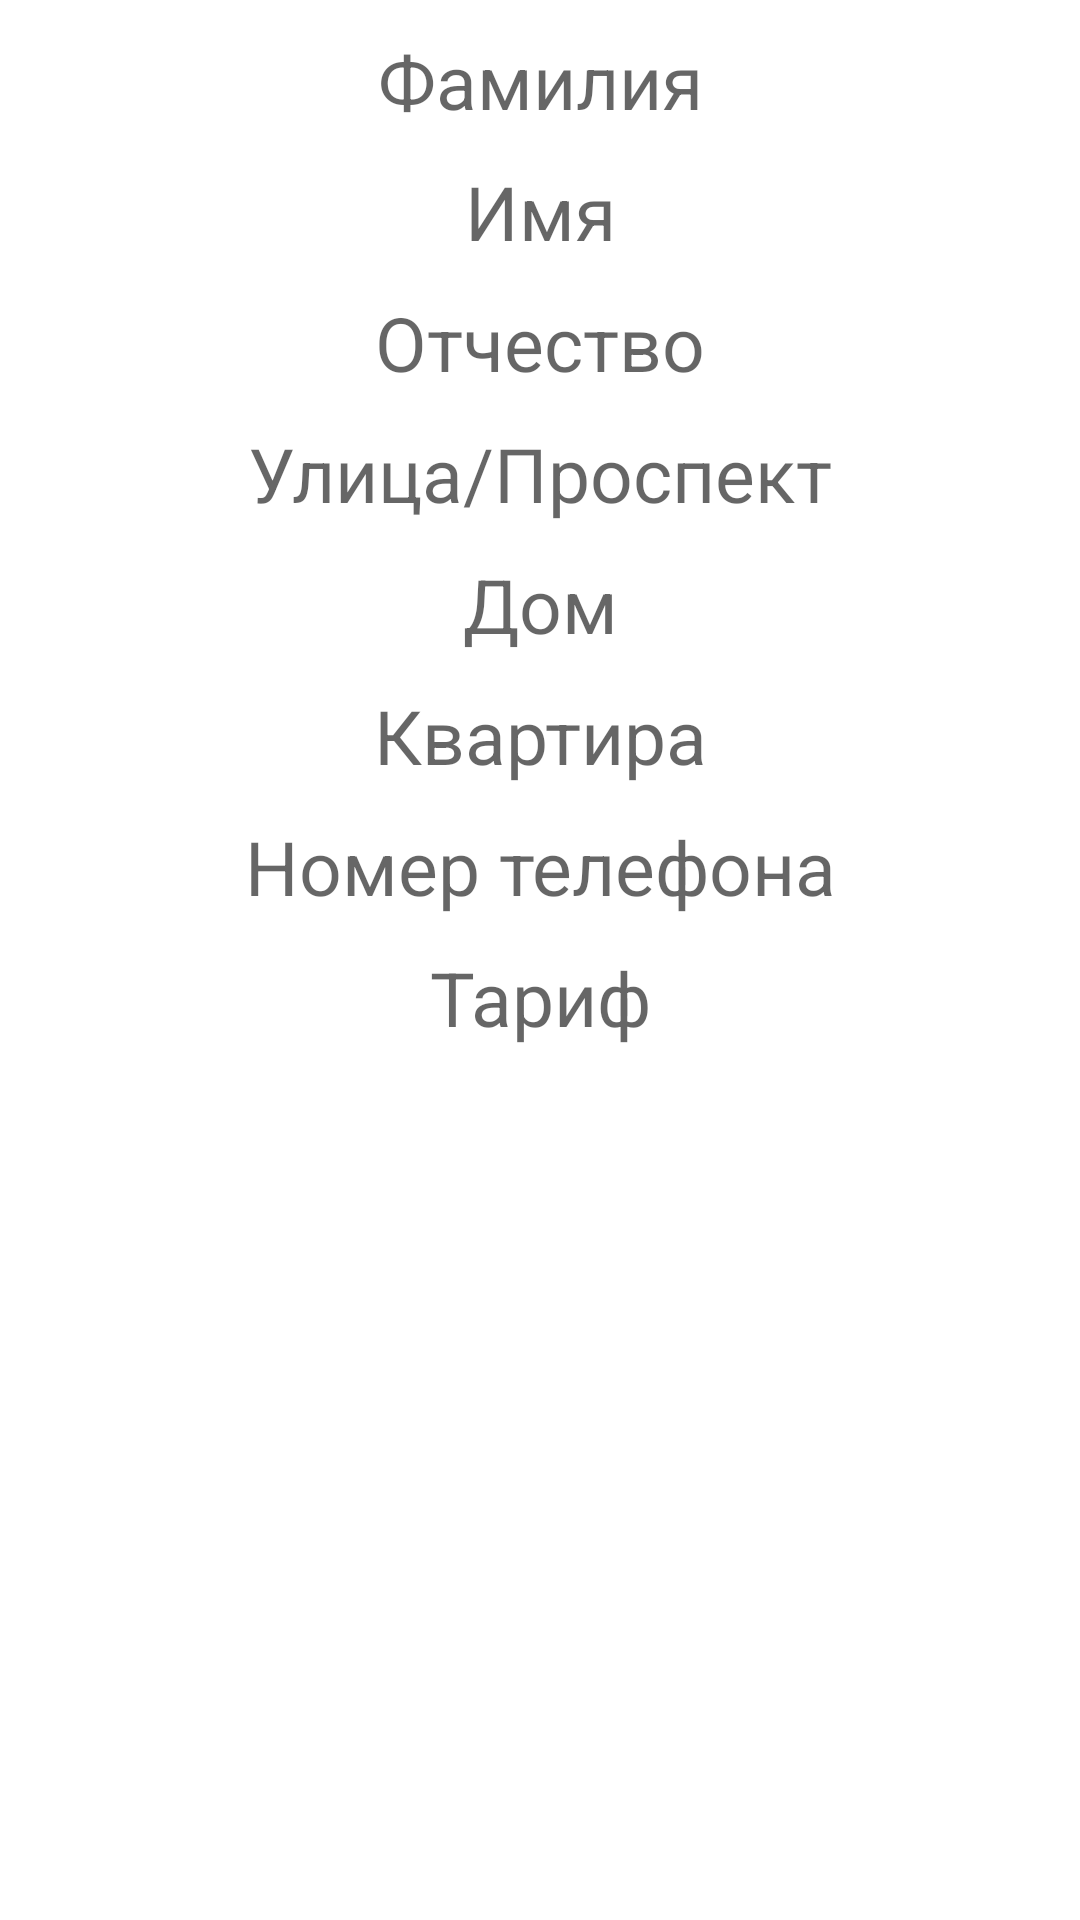

Here is an Android app screen rendered from its layout file. Give the layout XML and the strings, colors and styles it references.
<!-- AndroidManifest.xml: application theme AppTheme -->
<!-- res/layout/update_fragment_user.xml -->
<?xml version="1.0" encoding="utf-8"?>
<RelativeLayout xmlns:android="http://schemas.android.com/apk/res/android"
    xmlns:tools="http://schemas.android.com/tools"
    android:layout_width="match_parent"
    android:layout_height="match_parent">

    <ScrollView
        android:layout_width="match_parent"
        android:layout_height="match_parent"
        tools:ignore="UselessParent">


        <LinearLayout
            android:layout_width="match_parent"
            android:layout_height="wrap_content"
            android:orientation="vertical"
            tools:ignore="UselessParent">

            <TextView
                android:id="@+id/newlastname"
                android:layout_width="match_parent"
                android:layout_height="wrap_content"
                android:layout_marginTop="10dp"
                android:gravity="center_vertical"
                android:hint="@string/lastname"
                android:textAlignment="center"
                android:textSize="25sp"
                tools:ignore="Autofill,RtlCompat" />

            <TextView
                android:id="@+id/newfirstname"
                android:layout_width="match_parent"
                android:layout_height="wrap_content"
                android:layout_marginTop="10dp"
                android:gravity="center_vertical"
                android:hint="@string/firstname"
                android:textAlignment="center"
                android:textSize="25sp"
                tools:ignore="Autofill,RtlCompat" />

            <TextView
                android:id="@+id/newmiddlename"
                android:layout_width="match_parent"
                android:layout_height="wrap_content"
                android:layout_marginTop="10dp"
                android:gravity="center_vertical"
                android:hint="@string/middlename"
                android:textAlignment="center"
                android:textSize="25sp"
                tools:ignore="Autofill,RtlCompat" />

            <TextView
                android:id="@+id/newstreet"
                android:layout_width="match_parent"
                android:layout_height="wrap_content"
                android:layout_marginTop="10dp"
                android:gravity="center_vertical"
                android:hint="@string/street"
                android:textAlignment="center"
                android:textSize="25sp"
                tools:ignore="Autofill,RtlCompat" />

            <TextView
                android:id="@+id/newbuilding"
                android:layout_width="match_parent"
                android:layout_height="wrap_content"
                android:layout_marginTop="10dp"
                android:gravity="center_vertical"
                android:hint="@string/building"
                android:textAlignment="center"
                android:textSize="25sp"
                tools:ignore="Autofill,RtlCompat" />

            <TextView
                android:id="@+id/newflat"
                android:layout_width="match_parent"
                android:layout_height="wrap_content"
                android:layout_marginTop="10dp"
                android:gravity="center_vertical"
                android:hint="@string/flat"
                android:textAlignment="center"
                android:textSize="25sp"
                tools:ignore="Autofill,RtlCompat" />

            <TextView
                android:id="@+id/newphone"
                android:layout_width="match_parent"
                android:layout_height="wrap_content"
                android:layout_marginTop="10dp"
                android:gravity="center_vertical"
                android:hint="@string/phone"
                android:textAlignment="center"
                android:textSize="25sp"
                tools:ignore="Autofill,RtlCompat" />

            <TextView
                android:id="@+id/newtarif"
                android:layout_width="match_parent"
                android:layout_height="wrap_content"
                android:layout_marginTop="10dp"
                android:gravity="center_vertical"
                android:hint="@string/tarif"
                android:textAlignment="center"
                android:textSize="25sp"
                tools:ignore="Autofill,RtlCompat" />

        </LinearLayout>
    </ScrollView>
</RelativeLayout>
<!-- resources referenced by this layout -->
<resources>
  <string name="building">Дом</string>
  <string name="firstname">Имя</string>
  <string name="flat">Квартира</string>
  <string name="lastname">Фамилия</string>
  <string name="middlename">Отчество</string>
  <string name="phone">Номер телефона</string>
  <string name="street">Улица/Проспект</string>
  <string name="tarif">Тариф</string>
  <style name="AppTheme" parent="Theme.MaterialComponents.DayNight">
          
          <item name="colorPrimary">@color/colorPrimary</item>
          <item name="colorPrimaryDark">@color/colorPrimaryDark</item>
          <item name="colorAccent">@color/colorAccent</item>
      </style>
  <color name="colorPrimary">#008577</color>
  <color name="colorPrimaryDark">#00574B</color>
  <color name="colorAccent">#000000</color>
</resources>
